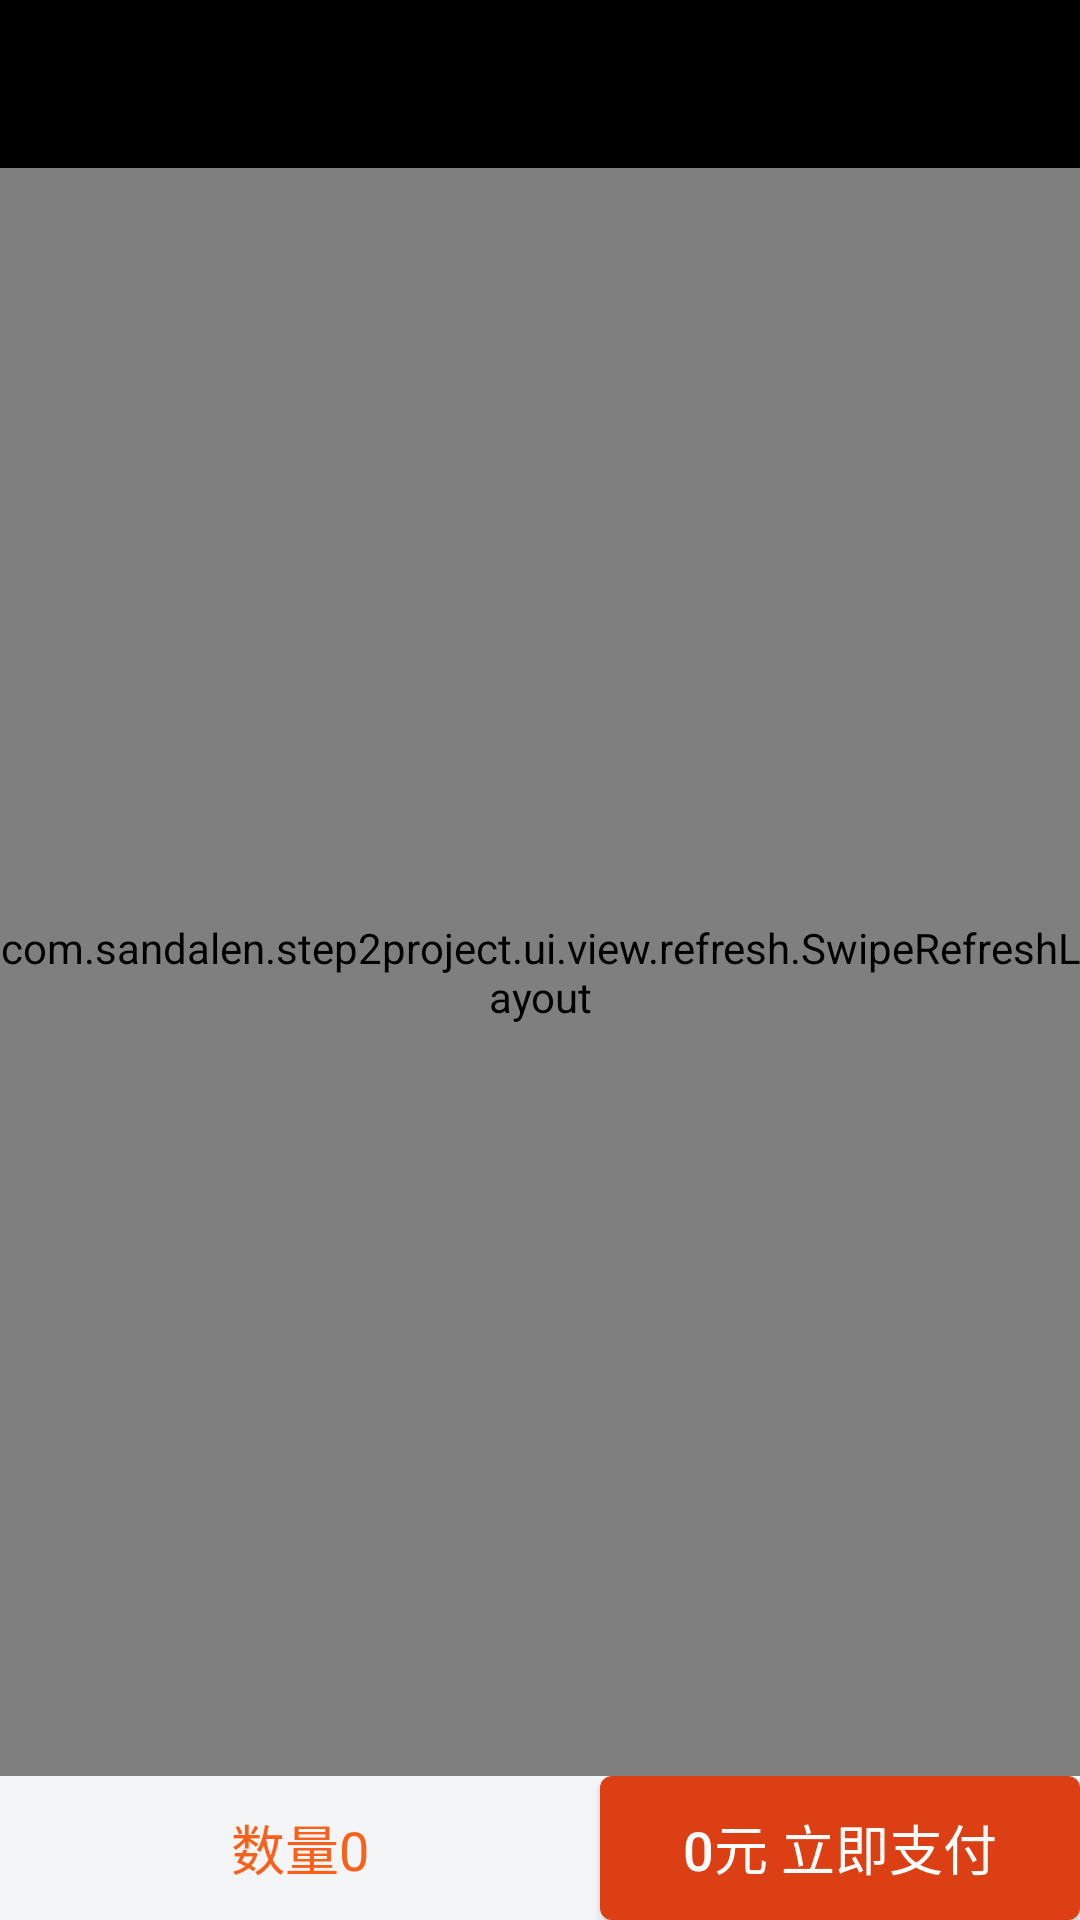

This screen was rendered from an Android layout file. Write that file and the resources it references.
<!-- AndroidManifest.xml: application theme AppTheme_NoTitleBar -->
<!-- res/layout/activity_product_list_actitviy.xml -->
<?xml version="1.0" encoding="utf-8"?>
<LinearLayout xmlns:android="http://schemas.android.com/apk/res/android"
    xmlns:app="http://schemas.android.com/apk/res-auto"
    xmlns:tools="http://schemas.android.com/tools"
    android:layout_width="match_parent"
    android:layout_height="match_parent"
    tools:context=".ProductListActitviy"
    android:orientation="vertical">

    <include layout="@layout/common_toolbar"/>

    <com.sandalen.step2project.ui.view.refresh.SwipeRefreshLayout
        android:layout_width="match_parent"
        android:layout_height="0dp"
        android:layout_weight="1"
        android:background="#ffffff"
        android:id="@+id/swiper_refresh">
        <androidx.recyclerview.widget.RecyclerView
            android:layout_width="match_parent"
            android:layout_height="0dp"
            android:layout_weight="1"
            android:id="@+id/id_recycer_view"
            />
    </com.sandalen.step2project.ui.view.refresh.SwipeRefreshLayout>

    <LinearLayout
        android:layout_width="match_parent"
        android:layout_height="48dp"
        android:orientation="horizontal">
        <TextView
            android:id="@+id/id_tv_text"
            android:layout_width="0dp"
            android:layout_height="match_parent"
            android:layout_weight="5"
            android:background="#f3f5f7"
            android:gravity="center"
            android:text="数量0"
            android:textSize="18sp"
            android:textColor="#fb601b"/>

        <Button
            android:id="@+id/id_btn_order"
            android:layout_width="0dp"
            android:layout_height="match_parent"
            android:layout_weight="4"
            android:background="@drawable/btn_bg_orange_order"
            android:gravity="center"
            android:text="0元 立即支付"
            android:textSize="18sp"
            android:textColor="#ffffff"/>

    </LinearLayout>
</LinearLayout>
<!-- res/layout/common_toolbar.xml (included above) -->
<?xml version="1.0" encoding="utf-8"?>
<androidx.appcompat.widget.Toolbar android:id="@+id/id_toolbar"
    xmlns:android="http://schemas.android.com/apk/res/android"
    android:layout_width="match_parent"
    android:layout_height="wrap_content"
    android:background="#000000"
    app:navigationIcon="@drawable/back"
    app:titleTextColor="#ffffff"
    xmlns:app="http://schemas.android.com/apk/res-auto">

</androidx.appcompat.widget.Toolbar>
<!-- resources referenced by this layout -->
<resources>
  <!-- drawable btn_bg_orange_order (drawable) -->
  <?xml version="1.0" encoding="utf-8"?>
  <selector xmlns:android="http://schemas.android.com/apk/res/android">
      <item android:state_pressed="true">
          <shape>
              <corners android:radius="4dp"></corners>
              <solid android:color="#e29c88"></solid>
          </shape>
      </item>
      <item >
          <shape>
              <corners android:radius="4dp"></corners>
              <solid android:color="#DC3F13"></solid>
          </shape>
      </item>
  </selector>
  <style name="AppTheme_NoTitleBar" parent="AppTheme" />
  <style name="AppTheme" parent="Theme.AppCompat.Light.NoActionBar">
          
          <item name="colorPrimary">@color/colorPrimary</item>
          <item name="colorPrimaryDark">@color/colorPrimaryDark</item>
          <item name="colorAccent">@color/colorAccent</item>
      </style>
  <color name="colorPrimary">#000000</color>
  <color name="colorPrimaryDark">#303F9F</color>
  <color name="colorAccent">#FF4081</color>
</resources>
